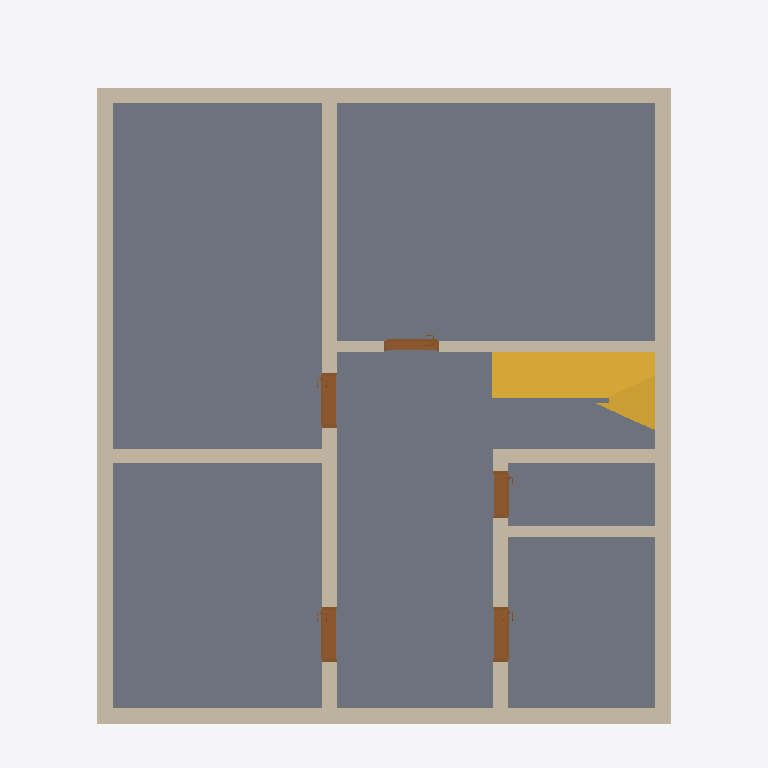
Plan cut of the same IFC building model at storey 'Kellergeschoss' (level -2.90 m, cut at -1.50 m), seen from above with north up, elements coloured by IFC class: 10 walls (beige), 5 doors (brown), 1 slab (grey), 1 stair (yellow). Cut surfaces are drawn darker.
Extent 10.1 m × 11.4 m × 12.6 m (x, y, z). Storeys (4): Kellergeschoss at -2.90 m; Erdgeschoss at 0.00 m; Obergeschoss at 2.90 m; Dachgeschoss at 5.80 m. Elements (129): 38 IfcWallStandardCase, 36 IfcWindow, 21 IfcDoor, 17 IfcBeam, 8 IfcRailing, 6 IfcSlab, 3 IfcStair.

HEADER;
FILE_DESCRIPTION(('ViewDefinition [CoordinationView, SpaceBoundary2ndLevelAddOnView, QuantityTakeOffAddOnView]','Option [Filter: VisibleElements; SpaceContainment: On]'),'2;1');
FILE_NAME('buildingSMART-Anwenderhandbuch_AC13-V8.ifc','2012-10-25T14:22:44',(''),(''),'PreProc - EDM 5.0','ArchiCAD 13.00 Release 1. 64-bit Windows Build Number of the Ifc 2x3 interface: [number])','');
FILE_SCHEMA(('IFC2X3'));
ENDSEC;
DATA;
#54=IFCPROJECT('3sQ$8adVyHseOb00sJH0zG',#13,'Projekt Haustechnik Anwenderhandbuch','',$,$,$,(#51,#163),#26);
#90=IFCSITE('3sR0l_dVyHseOb00sJH0zG',#13,'Demo Gelände',$,$,#87,$,$,.ELEMENT.,$,$,$,$,$);
#103=IFCBUILDING('3sR0r0dVyHseOb00sJH0zG',#13,'Haustechnik-Demo-Gebaeude','Gebäude nach Vorgaben des IAI Anwenderhandbuches',$,#100,$,$,.ELEMENT.,$,$,$);
#123=IFCBUILDINGSTOREY('3sRb2fdVyHseOb00sJH0zG',#13,'Kellergeschoss',$,$,#120,$,'Kellergeschoss',.ELEMENT.,-2.9);
#53540=IFCBUILDINGSTOREY('3sRd$4dVyHseOb00sJH0zG',#13,'Erdgeschoss',$,$,#53537,$,'Erdgeschoss',.ELEMENT.,0.0);
#103008=IFCBUILDINGSTOREY('3sReE5dVyHseOb00sJH0zG',#13,'Obergeschoss',$,$,#103005,$,'Obergeschoss',.ELEMENT.,2.9);
#126633=IFCBUILDINGSTOREY('3sReKAdVyHseOb00sJH0zG',#13,'Dachgeschoss',$,$,#126630,$,'Dachgeschoss',.ELEMENT.,5.8);
#52499=IFCSLAB('24dPQidXqHseOb00sJH0zG',#13,'Decke-001',$,$,#52562,#52551,'8F386CFD-979F-463F-B5-20-325F7E0F12B9',.BASESLAB.);
#15872=IFCWALLSTANDARDCASE('23janHdXqHseOb00sJH0zG',#13,'Wand-1-0034',$,$,#15869,#15942,'AD82E34E-9BE1-448B-9D-F7-02EFBB58E1F2');
#19158=IFCWALLSTANDARDCASE('23jllbdXqHseOb00sJH0zG',#13,'Wand-1-0036',$,$,#19155,#19228,'0A0DADCC-225C-4457-A9-C3-4FFCCE07D390');
#18840=IFCWALLSTANDARDCASE('23jhQudXqHseOb00sJH0zG',#13,'Wand-1-0035',$,$,#18837,#18910,'012DD3F2-0806-463D-B7-10-910F61107CE7');
#52453=IFCSTAIR('24H_uodXqHseOb00sJH0zG',#13,'',$,$,#52450,#52435,'FE8FE817-B2F4-4019-BC-23-52D433D6C309',.STRAIGHT_RUN_STAIR.);
#31503=IFCWALLSTANDARDCASE('23jqJndXqHseOb00sJH0zG',#13,'Wand-1-0037',$,$,#31500,#31573,'F94CD281-ED7F-4114-A7-61-785FB382E9DE');
#31889=IFCWALLSTANDARDCASE('23juzddXqHseOb00sJH0zG',#13,'Wand-1-0030',$,$,#31886,#31959,'9D70A5ED-ADE3-4CFB-87-76-3DADBB9F690D');
#212=IFCWALLSTANDARDCASE('23j$pkdXqHseOb00sJH0zG',#13,'Wand-1-0031',$,$,#209,#282,'2236BA90-5CC2-4DE0-92-EA-12455A051744');
#23750=IFCWALLSTANDARDCASE('23kBmFdXqHseOb00sJH0zG',#13,'Wand-1-0028',$,$,#23747,#23820,'A544E408-80C6-410D-B2-90-D21D1FF6077B');
#353=IFCWALLSTANDARDCASE('23k3xydXqHseOb00sJH0zG',#13,'Wand-1-0032',$,$,#350,#423,'2073F959-4FF8-4C02-88-05-AB22B1EEA170');
#15653=IFCWALLSTANDARDCASE('23k7zodXqHseOb00sJH0zG',#13,'Wand-1-0033',$,$,#15650,#15723,'5CFE3D6D-B27D-408A-88-2F-13DC95099B86');
#31696=IFCWALLSTANDARDCASE('23kFnAdXqHseOb00sJH0zG',#13,'Wand-1-0029',$,$,#31693,#31766,'062A65B5-8E00-4EA3-87-8D-E3C2A3D763B0');
#15557=IFCDOOR('23qIQmdXqHseOb00sJH0zG',#13,'Tür-001',$,$,#8096,#15553,'60DE02AF-BD9F-4BD6-8E-57-EEFA192C1156',2.135,0.885);
#39497=IFCDOOR('23qCusdXqHseOb00sJH0zG',#13,'Tür-003',$,$,#32036,#39493,'0EC22A60-37FF-49D3-8B-71-18D53C36E8AD',2.135,0.885);
#39657=IFCDOOR('23q7i2dXqHseOb00sJH0zG',#13,'Tür-001',$,$,#39620,#39653,'9BDEF65B-61CD-4735-95-DC-F2DBF9D4D07B',2.135,0.885);
#7969=IFCDOOR('23qRlBdXqHseOb00sJH0zG',#13,'Tür-002',$,$,#504,#7965,'6E6C0307-A752-47FA-A8-35-FDFB4C5C297C',2.135,0.76);
#31358=IFCDOOR('23qYcidXqHseOb00sJH0zG',#13,'Tür-004',$,$,#23897,#31354,'1A1DFC80-C1B2-414E-8C-A2-B544EC4E5D0E',2.135,0.885);
ENDSEC;